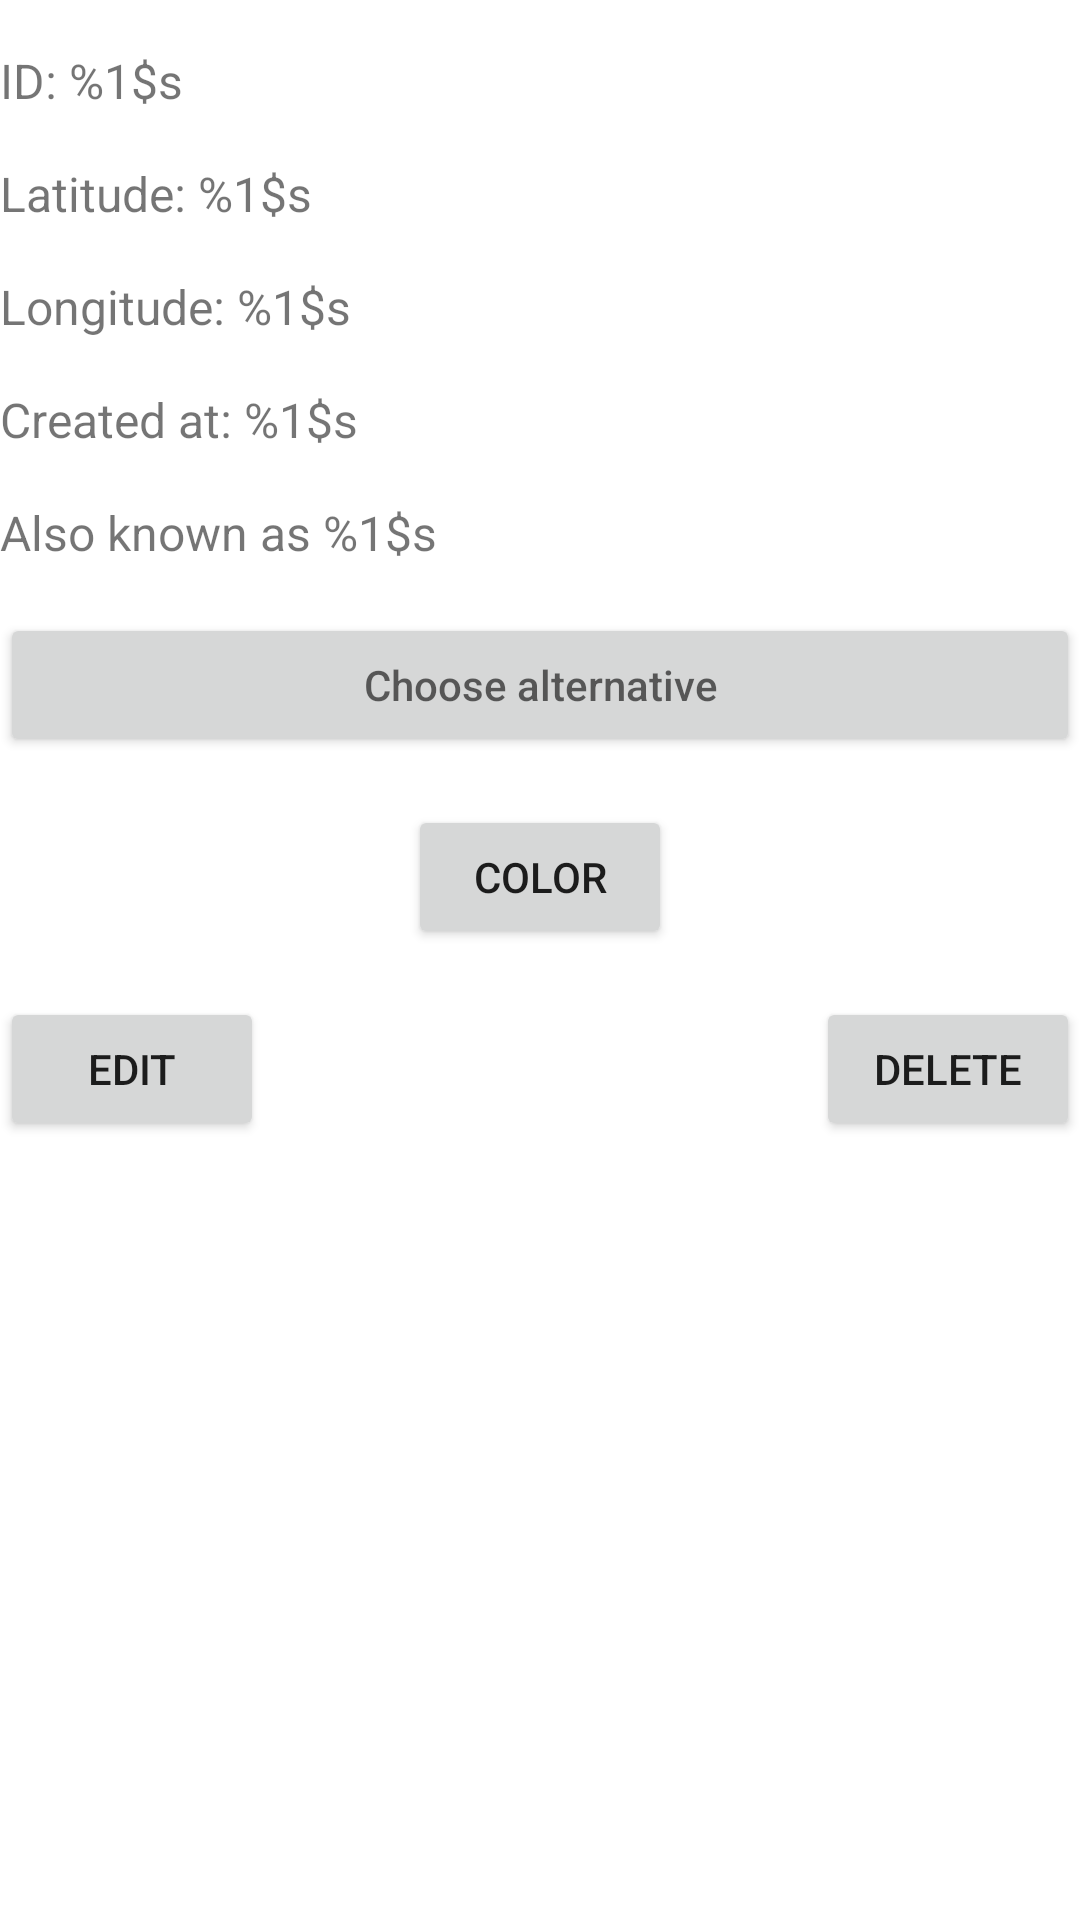

Write the Android layout XML for this screen, with the resource values it uses.
<!-- AndroidManifest.xml: application theme Theme.Semafoare -->
<!-- res/layout/fragment_edit_traffic_light.xml -->
<?xml version="1.0" encoding="utf-8"?>
<androidx.constraintlayout.widget.ConstraintLayout xmlns:android="http://schemas.android.com/apk/res/android"
    xmlns:app="http://schemas.android.com/apk/res-auto"
    xmlns:tools="http://schemas.android.com/tools"
    android:layout_width="match_parent"
    android:layout_height="match_parent"
    tools:context=".AddTrafficLightFragment"
    >

    

    <TextView
        android:id="@+id/id"
        android:layout_width="match_parent"
        android:layout_height="0dp"
        android:text="@string/id"
        android:textSize="16sp"
        android:layout_marginVertical="16dp"
        app:layout_constraintEnd_toEndOf="parent"
        app:layout_constraintStart_toStartOf="parent"
        app:layout_constraintTop_toTopOf="parent" />

    <TextView
        android:id="@+id/latitude"
        android:layout_width="match_parent"
        android:layout_height="0dp"
        android:text="@string/latitude"
        android:textSize="16sp"
        android:layout_marginVertical="16dp"
        app:layout_constraintEnd_toEndOf="parent"
        app:layout_constraintStart_toStartOf="parent"
        app:layout_constraintTop_toBottomOf="@+id/id" />

    <TextView
        android:id="@+id/longitude"
        android:layout_width="match_parent"
        android:layout_height="0dp"
        android:layout_marginTop="16dp"
        android:text="@string/longitude"
        android:textSize="16sp"
        android:layout_marginVertical="16dp"
        app:layout_constraintEnd_toEndOf="parent"
        app:layout_constraintStart_toStartOf="parent"
        app:layout_constraintTop_toBottomOf="@+id/latitude"
         />

    <TextView
        android:id="@+id/createdAt"
        android:layout_width="match_parent"
        android:layout_height="0dp"
        android:layout_marginTop="16dp"
        android:text="@string/created_at"
        android:textSize="16sp"
        android:layout_marginVertical="16dp"
        app:layout_constraintEnd_toEndOf="parent"
        app:layout_constraintStart_toStartOf="parent"
        app:layout_constraintTop_toBottomOf="@+id/longitude"/>

    <TextView
        android:id="@+id/alternative"
        android:layout_width="match_parent"
        android:layout_height="0dp"
        android:layout_marginTop="16dp"
        android:text="@string/traffic_know_alt"
        android:textSize="16sp"
        android:layout_marginVertical="16dp"
        app:layout_constraintEnd_toEndOf="parent"
        app:layout_constraintStart_toStartOf="parent"
        app:layout_constraintTop_toBottomOf="@+id/createdAt"/>

    <Button
        android:id="@+id/editText"
        android:layout_width="match_parent"
        android:layout_height="wrap_content"
        android:hint="@string/choose_alternative"
        android:layout_marginVertical="16dp"
        app:layout_constraintEnd_toEndOf="parent"
        app:layout_constraintStart_toStartOf="parent"
        app:layout_constraintTop_toBottomOf="@+id/alternative"/>

    <Button
        android:id="@+id/button3"
        android:layout_width="wrap_content"
        android:layout_height="wrap_content"
        android:layout_marginVertical="16dp"
        android:text="@string/color"
        app:layout_constraintEnd_toEndOf="parent"
        app:layout_constraintStart_toStartOf="parent"
        app:layout_constraintTop_toBottomOf="@+id/editText" />

    <Button
        android:id="@+id/button4"
        android:layout_width="wrap_content"
        android:layout_height="wrap_content"
        android:layout_marginVertical="16dp"
        android:text="@string/edit"
        app:layout_constraintStart_toStartOf="parent"
        app:layout_constraintTop_toBottomOf="@+id/button3" />

    <Button
        android:id="@+id/button5"
        android:layout_width="wrap_content"
        android:layout_height="wrap_content"
        android:layout_marginVertical="16dp"
        android:text="@string/delete"
        app:layout_constraintEnd_toEndOf="parent"
        app:layout_constraintTop_toBottomOf="@+id/button3" />

    <ImageView
        android:id="@+id/imageView"
        android:layout_width="0dp"
        android:layout_height="0dp"
        app:layout_constraintBottom_toBottomOf="parent"
        app:layout_constraintEnd_toEndOf="parent"
        app:layout_constraintStart_toStartOf="parent"
        app:layout_constraintTop_toBottomOf="@+id/button4"
        tools:src="@tools:sample/avatars" />


</androidx.constraintlayout.widget.ConstraintLayout>
<!-- resources referenced by this layout -->
<resources>
  <string name="choose_alternative">Choose alternative</string>
  <string name="color">Color</string>
  <string name="created_at">Created at: %1$s</string>
  <string name="delete">Delete</string>
  <string name="edit">Edit</string>
  <string name="id">ID: %1$s</string>
  <string name="latitude">Latitude: %1$s</string>
  <string name="longitude">Longitude: %1$s</string>
  <string name="traffic_know_alt">Also known as %1$s</string>
  <style name="Theme.Semafoare" parent="Theme.MaterialComponents.DayNight.DarkActionBar">
          
          <item name="colorPrimary">@color/purple_500</item>
          <item name="colorPrimaryVariant">@color/purple_700</item>
          <item name="colorOnPrimary">@color/white</item>
          
          <item name="colorSecondary">@color/teal_200</item>
          <item name="colorSecondaryVariant">@color/teal_700</item>
          <item name="colorOnSecondary">@color/black</item>
          
          <item name="android:statusBarColor" tools:targetApi="l">?attr/colorPrimaryVariant</item>
          
      </style>
  <!-- not gathered from this repository: default colours our renderer supplied (Android Studio template values) -->
  <color name="purple_500">#FF6200EE</color>
  <color name="purple_700">#FF3700B3</color>
  <color name="teal_200">#FF03DAC5</color>
  <color name="teal_700">#FF018786</color>
  <color name="black">#FF000000</color>
  <color name="white">#FFFFFFFF</color>
</resources>
